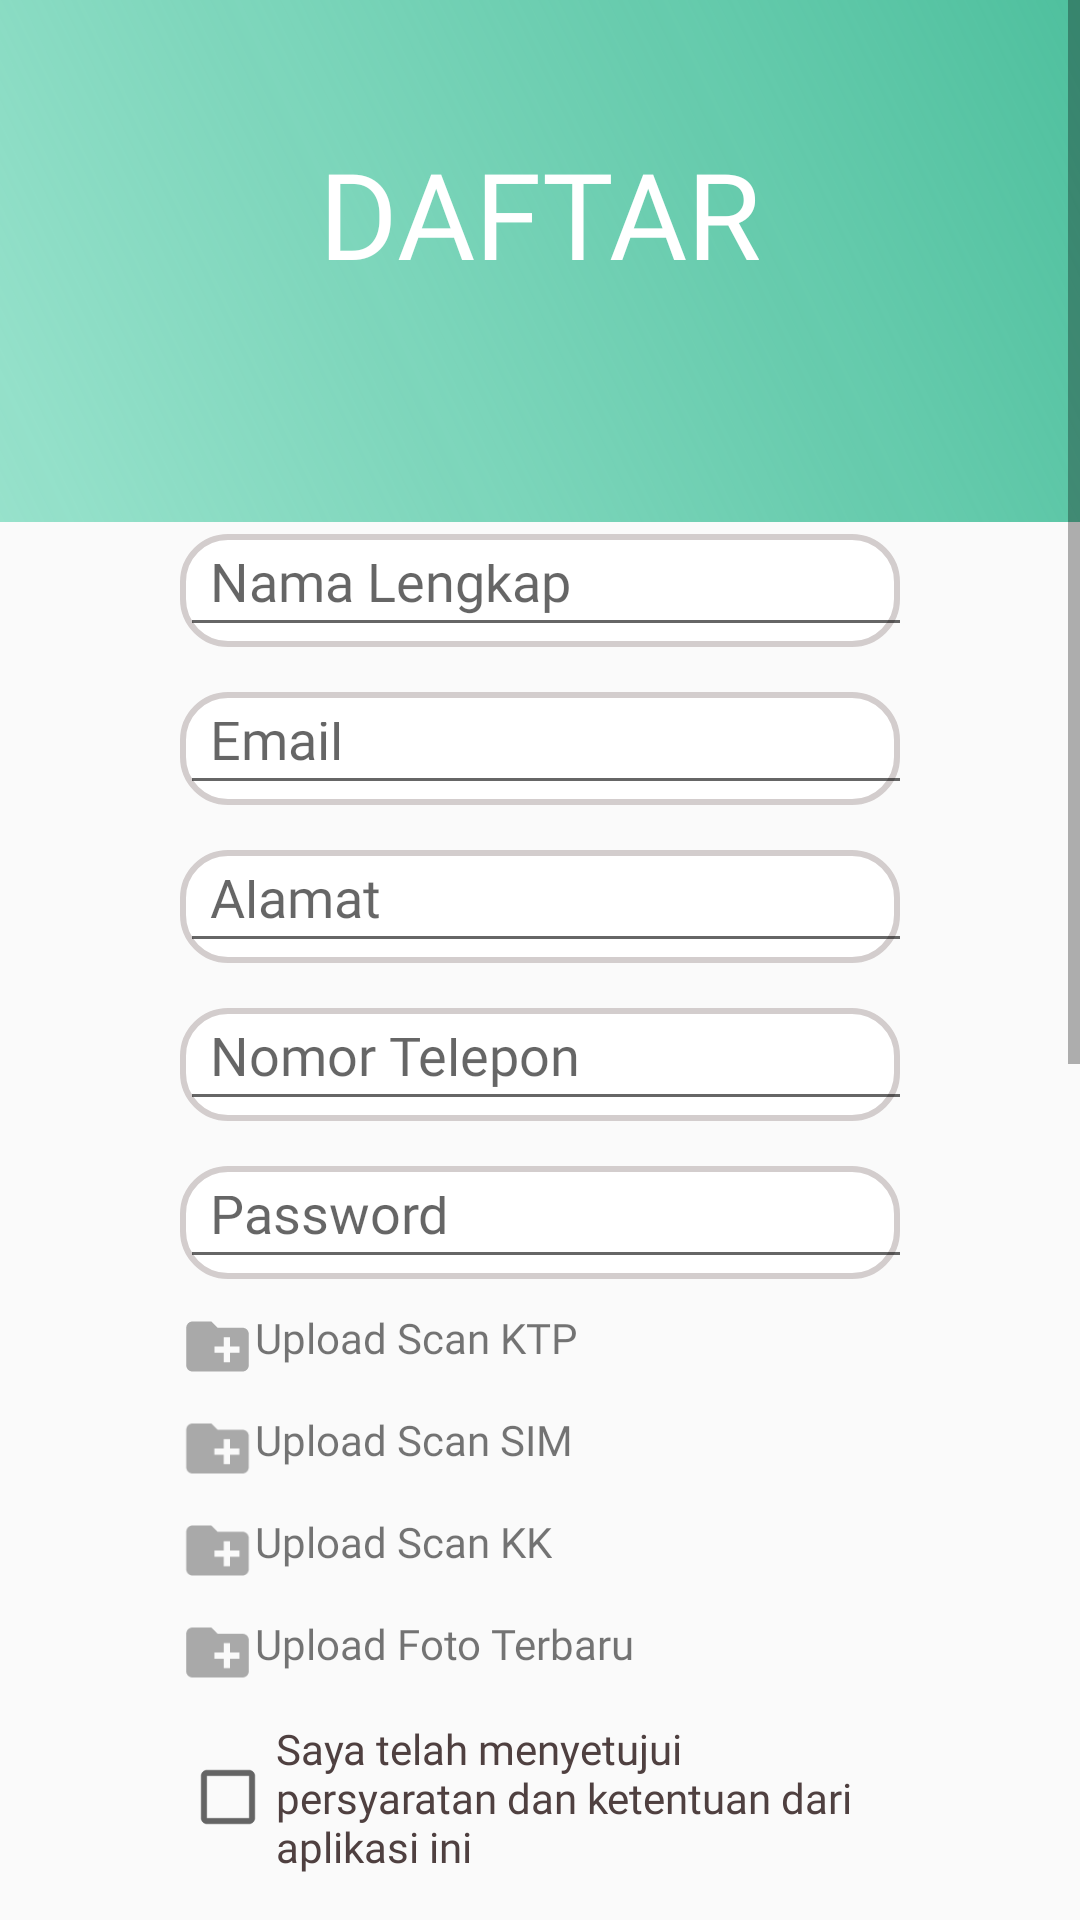

Here is an Android app screen rendered from its layout file. Give the layout XML and the strings, colors and styles it references.
<!-- AndroidManifest.xml: application theme AppTheme -->
<!-- res/layout/daftar_driver.xml -->
<?xml version="1.0" encoding="utf-8"?>
<LinearLayout xmlns:android="http://schemas.android.com/apk/res/android"
    xmlns:tools="http://schemas.android.com/tools"
    xmlns:app="http://schemas.android.com/apk/res-auto"
    android:orientation="vertical"
    android:layout_width="match_parent"
    android:layout_height="match_parent">
    <ScrollView
        android:layout_width="match_parent"
        android:layout_height="match_parent">
        <LinearLayout
            android:layout_width="match_parent"
            android:layout_height="wrap_content"
            android:orientation="vertical">
        <View
            android:id="@+id/rectangle_4"
            android:layout_width="match_parent"
            android:layout_height="174dp"
            android:layout_alignParentLeft="true"
            android:layout_alignParentTop="true"
            android:background="@drawable/bg_ijo" />
        <LinearLayout
            android:layout_width="match_parent"
            android:layout_height="wrap_content"
            android:orientation="vertical"
            android:layout_marginTop="-130dp">
            <TextView
                android:id="@+id/driverDaftar"
                android:layout_width="match_parent"
                android:layout_height="wrap_content"
                android:textAlignment="center"
                android:text="DAFTAR"
                android:fontFamily="@font/roboto_light"
                android:textColor="#ffffff"
                android:textSize="40sp"
                android:layout_marginBottom="30dp"/>
            <View
                android:id="@+id/rectangle"
                android:layout_width="match_parent"
                android:layout_height="560dp"
                android:layout_marginLeft="30dp"
                android:layout_marginRight="30dp"
                android:background="@drawable/background_kotak"></View>
            <LinearLayout
                android:id="@+id/linearLayout"
                android:layout_width="match_parent"
                android:layout_height="37.65dp"
                android:background="@drawable/kotak_nama"
                android:orientation="horizontal"
                android:layout_marginTop="-510dp"
                android:layout_marginLeft="60dp"
                android:layout_marginRight="60dp">

                <EditText
                    android:id="@+id/kotakNama"
                    android:layout_width="250dp"
                    android:layout_height="wrap_content"
                    android:ems="10"
                    android:inputType="text"
                    android:padding="10dp"
                    android:hint="Nama Lengkap"
                    android:fontFamily="@font/roboto"
                    android:textColor="#75000000" />

            </LinearLayout>

            <LinearLayout
                android:id="@+id/email"
                android:layout_width="match_parent"
                android:layout_height="37.65dp"
                android:background="@drawable/kotak_nama"
                android:orientation="horizontal"
                android:layout_marginTop="15dp"
                android:layout_marginLeft="60dp"
                android:layout_marginRight="60dp">

                <EditText
                    android:id="@+id/kotakemail"
                    android:layout_width="250dp"
                    android:layout_height="wrap_content"
                    android:inputType="textEmailAddress"
                    android:padding="10dp"
                    android:hint="Email"
                    android:fontFamily="@font/roboto"
                    android:textColor="#75000000" />
            </LinearLayout>
            <LinearLayout
                android:id="@+id/alamat"
                android:layout_width="match_parent"
                android:layout_height="37.65dp"
                android:background="@drawable/kotak_nama"
                android:orientation="horizontal"
                android:layout_marginTop="15dp"
                android:layout_marginLeft="60dp"
                android:layout_marginRight="60dp">

                <EditText
                    android:id="@+id/kotakalamat"
                    android:layout_width="250dp"
                    android:layout_height="wrap_content"
                    android:inputType="text"
                    android:padding="10dp"
                    android:hint="Alamat"
                    android:fontFamily="@font/roboto"
                    android:textColor="#75000000" />
            </LinearLayout>
            <LinearLayout
                android:id="@+id/telp"
                android:layout_width="match_parent"
                android:layout_height="37.65dp"
                android:background="@drawable/kotak_nama"
                android:orientation="horizontal"
                android:layout_marginTop="15dp"
                android:layout_marginLeft="60dp"
                android:layout_marginRight="60dp">

                <EditText
                    android:id="@+id/kotaktelp"
                    android:layout_width="250dp"
                    android:layout_height="wrap_content"
                    android:hint="Nomor Telepon"
                    android:inputType="number"
                    android:fontFamily="@font/roboto"
                    android:padding="10dp"
                    android:textColor="#75000000" />
            </LinearLayout>
            <LinearLayout
                android:id="@+id/pass2"
                android:layout_width="match_parent"
                android:layout_height="37.65dp"
                android:background="@drawable/kotak_nama"
                android:orientation="horizontal"
                android:layout_marginTop="15dp"
                android:layout_marginLeft="60dp"
                android:layout_marginRight="60dp">

                <EditText
                    android:id="@+id/kotakpass2"
                    android:layout_width="250dp"
                    android:layout_height="wrap_content"
                    android:inputType="textPassword"
                    android:fontFamily="@font/roboto"
                    android:padding="10dp"
                    android:hint="Password"
                    android:textColor="#75000000" />
            </LinearLayout>

            <LinearLayout
                android:id="@+id/scanktp"
                android:layout_width="match_parent"
                android:layout_height="30dp"
                android:layout_marginTop="10dp"
                android:layout_marginLeft="60dp"
                android:layout_marginRight="60dp">

                <ImageView
                    android:id="@+id/imagefolder2"
                    android:layout_width="25dp"
                    android:layout_height="25dp"
                    app:srcCompat="@drawable/ic_folder"></ImageView>

                <TextView
                    android:layout_width="wrap_content"
                    android:layout_height="wrap_content"
                    android:text="Upload Scan KTP"
                    android:fontFamily="@font/roboto">

                </TextView>

            </LinearLayout>

            <LinearLayout
                android:id="@+id/scansim"
                android:layout_width="match_parent"
                android:layout_height="30dp"
                android:layout_marginTop="4dp"
                android:layout_marginLeft="60dp"
                android:layout_marginRight="60dp">

                <ImageView
                    android:id="@+id/imagefolder1"
                    android:layout_width="25dp"
                    android:layout_height="25dp"
                    app:srcCompat="@drawable/ic_folder"></ImageView>

                <TextView
                    android:layout_width="wrap_content"
                    android:layout_height="wrap_content"
                    android:text="Upload Scan SIM"
                    android:fontFamily="@font/roboto">

                </TextView>

            </LinearLayout>
            <LinearLayout
                android:id="@+id/scankk"
                android:layout_width="match_parent"
                android:layout_height="30dp"
                android:layout_marginTop="4dp"
                android:layout_marginLeft="60dp"
                android:layout_marginRight="60dp">

                <ImageView
                    android:id="@+id/imagefolder3"
                    android:layout_width="25dp"
                    android:layout_height="25dp"
                    app:srcCompat="@drawable/ic_folder"></ImageView>

                <TextView
                    android:layout_width="wrap_content"
                    android:layout_height="wrap_content"
                    android:text="Upload Scan KK"
                    android:fontFamily="@font/roboto">

                </TextView>

            </LinearLayout>
            <LinearLayout
                android:id="@+id/scanfoto"
                android:layout_width="match_parent"
                android:layout_height="30dp"
                android:layout_marginTop="4dp"
                android:layout_marginLeft="60dp"
                android:layout_marginRight="60dp">

                <ImageView
                    android:id="@+id/imagefolder4"
                    android:layout_width="25dp"
                    android:layout_height="25dp"
                    app:srcCompat="@drawable/ic_folder"></ImageView>

                <TextView
                    android:layout_width="wrap_content"
                    android:layout_height="wrap_content"
                    android:text="Upload Foto Terbaru"
                    android:fontFamily="@font/roboto">

                </TextView>

            </LinearLayout>
            <CheckBox
                android:id="@+id/checkBox"
                android:layout_width="match_parent"
                android:layout_height="wrap_content"
                android:layout_marginRight="60dp"
                android:layout_marginLeft="60dp"
                android:layout_marginTop="5dp"
                android:text="Saya telah menyetujui persyaratan dan ketentuan dari aplikasi ini"
                android:textColor="#4F4040"
                android:fontFamily="@font/roboto"/>
            <Button
                android:id="@+id/buttonMasuk"
                android:layout_width="match_parent"
                android:layout_height="wrap_content"
                android:layout_marginRight="60dp"
                android:layout_marginLeft="60dp"
                android:layout_marginTop="10dp"
                android:background="@drawable/kotaksimpan"
                android:text="Daftar"
                android:textColor="#fff"
                android:fontFamily="@font/roboto_bold"/>


        </LinearLayout>
        </LinearLayout>
    </ScrollView>

</LinearLayout>
<!-- resources referenced by this layout -->
<resources>
  <!-- drawable bg_ijo (drawable) -->
  <?xml version="1.0" encoding="utf-8"?>
  <shape xmlns:android="http://schemas.android.com/apk/res/android">
      <gradient
          android:type="linear"
          android:startX="90"
          android:startY="87"
          android:endX="270"
          android:endY="87"
          >
  
          <item
              android:color="#792AC798"
              android:offset="0"
              />
  
          <item
              android:color="#4FC09E"
              android:offset="1"
              />
  
      </gradient>
  
      <gradient
          android:startColor="#792AC798"
          android:endColor="#4FC09E"
          android:angle="45"/>
  </shape>
  <!-- drawable ic_folder (drawable) -->
  <vector android:height="24dp" android:tint="#A9A9A9"
      android:viewportHeight="24.0" android:viewportWidth="24.0"
      android:width="24dp" xmlns:android="http://schemas.android.com/apk/res/android">
      <path android:fillColor="#FF000000" android:pathData="M20,6h-8l-2,-2L4,4c-1.11,0 -1.99,0.89 -1.99,2L2,18c0,1.11 0.89,2 2,2h16c1.11,0 2,-0.89 2,-2L22,8c0,-1.11 -0.89,-2 -2,-2zM19,14h-3v3h-2v-3h-3v-2h3L14,9h2v3h3v2z"/>
  </vector>
  <!-- drawable kotak_nama (drawable) -->
  <?xml version="1.0" encoding="utf-8"?>
  <shape xmlns:android="http://schemas.android.com/apk/res/android">
      <solid android:color="#FFF"></solid>
      <stroke android:color="#D3CDCD"
          android:width="2dp"></stroke>
      <corners android:radius="15dp"></corners>
  </shape>
  <style name="AppTheme" parent="Theme.AppCompat.Light.DarkActionBar">
          
          <item name="colorPrimary">@color/colorPrimary</item>
          <item name="colorPrimaryDark">@color/colorPrimaryDark</item>
          <item name="colorAccent">@color/colorAccent</item>
      </style>
  <!-- not gathered from this repository: default colours our renderer supplied (Android Studio template values) -->
  <color name="colorPrimary">#FF6200EE</color>
  <color name="colorPrimaryDark">#FF3700B3</color>
  <color name="colorAccent">#FF03DAC5</color>
</resources>
